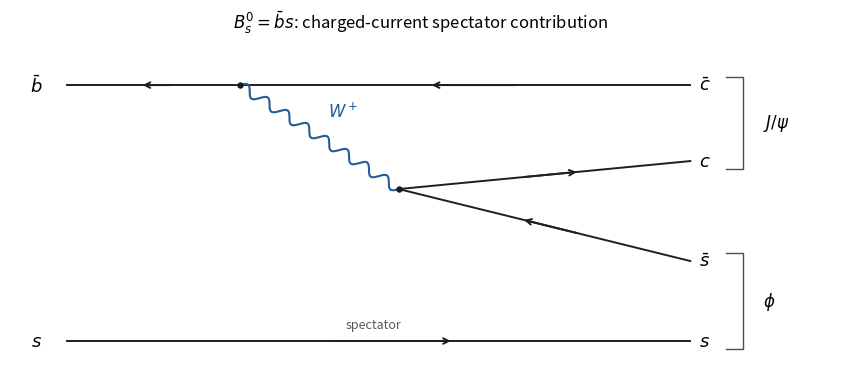

Generate this figure with matplotlib:
"""Original quark-level graph. Python 3.14, numpy, matplotlib; output basename to cwd."""
import numpy as np
import matplotlib.pyplot as plt

def fermion(ax, p, q, anti=False):
    p, q = np.array(p), np.array(q)
    ax.plot([p[0],q[0]],[p[1],q[1]],color='0.12',linewidth=1.4)
    a, b = p+.42*(q-p), p+.62*(q-p)
    if anti:
        a, b = b, a
    ax.annotate('',xy=b,xytext=a,arrowprops=dict(arrowstyle='->',color='0.12',lw=1.4))

def wave(ax, p, q):
    p,q=np.array(p),np.array(q)
    t=np.linspace(0,1,400)
    delta=q-p
    normal=np.array([-delta[1],delta[0]])/np.linalg.norm(delta)
    curve=p[:,None]+delta[:,None]*t+normal[:,None]*(.06*np.sin(16*np.pi*t))
    ax.plot(*curve,color='#245c94',linewidth=1.5)
    ax.scatter([p[0],q[0]],[p[1],q[1]],s=13,color='0.1',zorder=4)

def group(ax, low, high, label):
    ax.plot([8.0,8.2,8.2,8.0],[low,low,high,high],color='0.3',lw=1)
    ax.text(8.42,(low+high)/2,label,va='center',fontsize=12)

fig,ax=plt.subplots(figsize=(8.3,3.8),layout='constrained')
v,w=(2.5,3.6),(4.3,2.3)
fermion(ax,(.55,3.6),v,True)
fermion(ax,v,(7.6,3.6),True)
wave(ax,v,w)
fermion(ax,w,(7.6,2.65))
fermion(ax,w,(7.6,1.4),True)
fermion(ax,(.55,.4),(7.6,.4))
for y,label in [(3.6,r'$\bar b$'),(.4,r'$s$')]:
    ax.text(.2,y,label,ha='center',va='center',fontsize=13)
for y,label in [(3.6,r'$\bar c$'),(2.65,r'$c$'),(1.4,r'$\bar s$'),(.4,r'$s$')]:
    ax.text(7.7,y,label,va='center',fontsize=13)
ax.text(3.5,3.2,r'$W^+$',color='#245c94',fontsize=12)
ax.text(3.7,.56,'spectator',fontsize=9,color='0.35')
group(ax,2.55,3.7,r'$J/\psi$')
group(ax,.3,1.5,r'$\phi$')
ax.set(xlim=(-.1,9.2),ylim=(-.1,4.2),title=r'$B_s^0=\bar b s$: charged-current spectator contribution')
ax.axis('off')
fig.savefig('paper-1-bs-decay.png',dpi=150,facecolor='white')
plt.close(fig)
